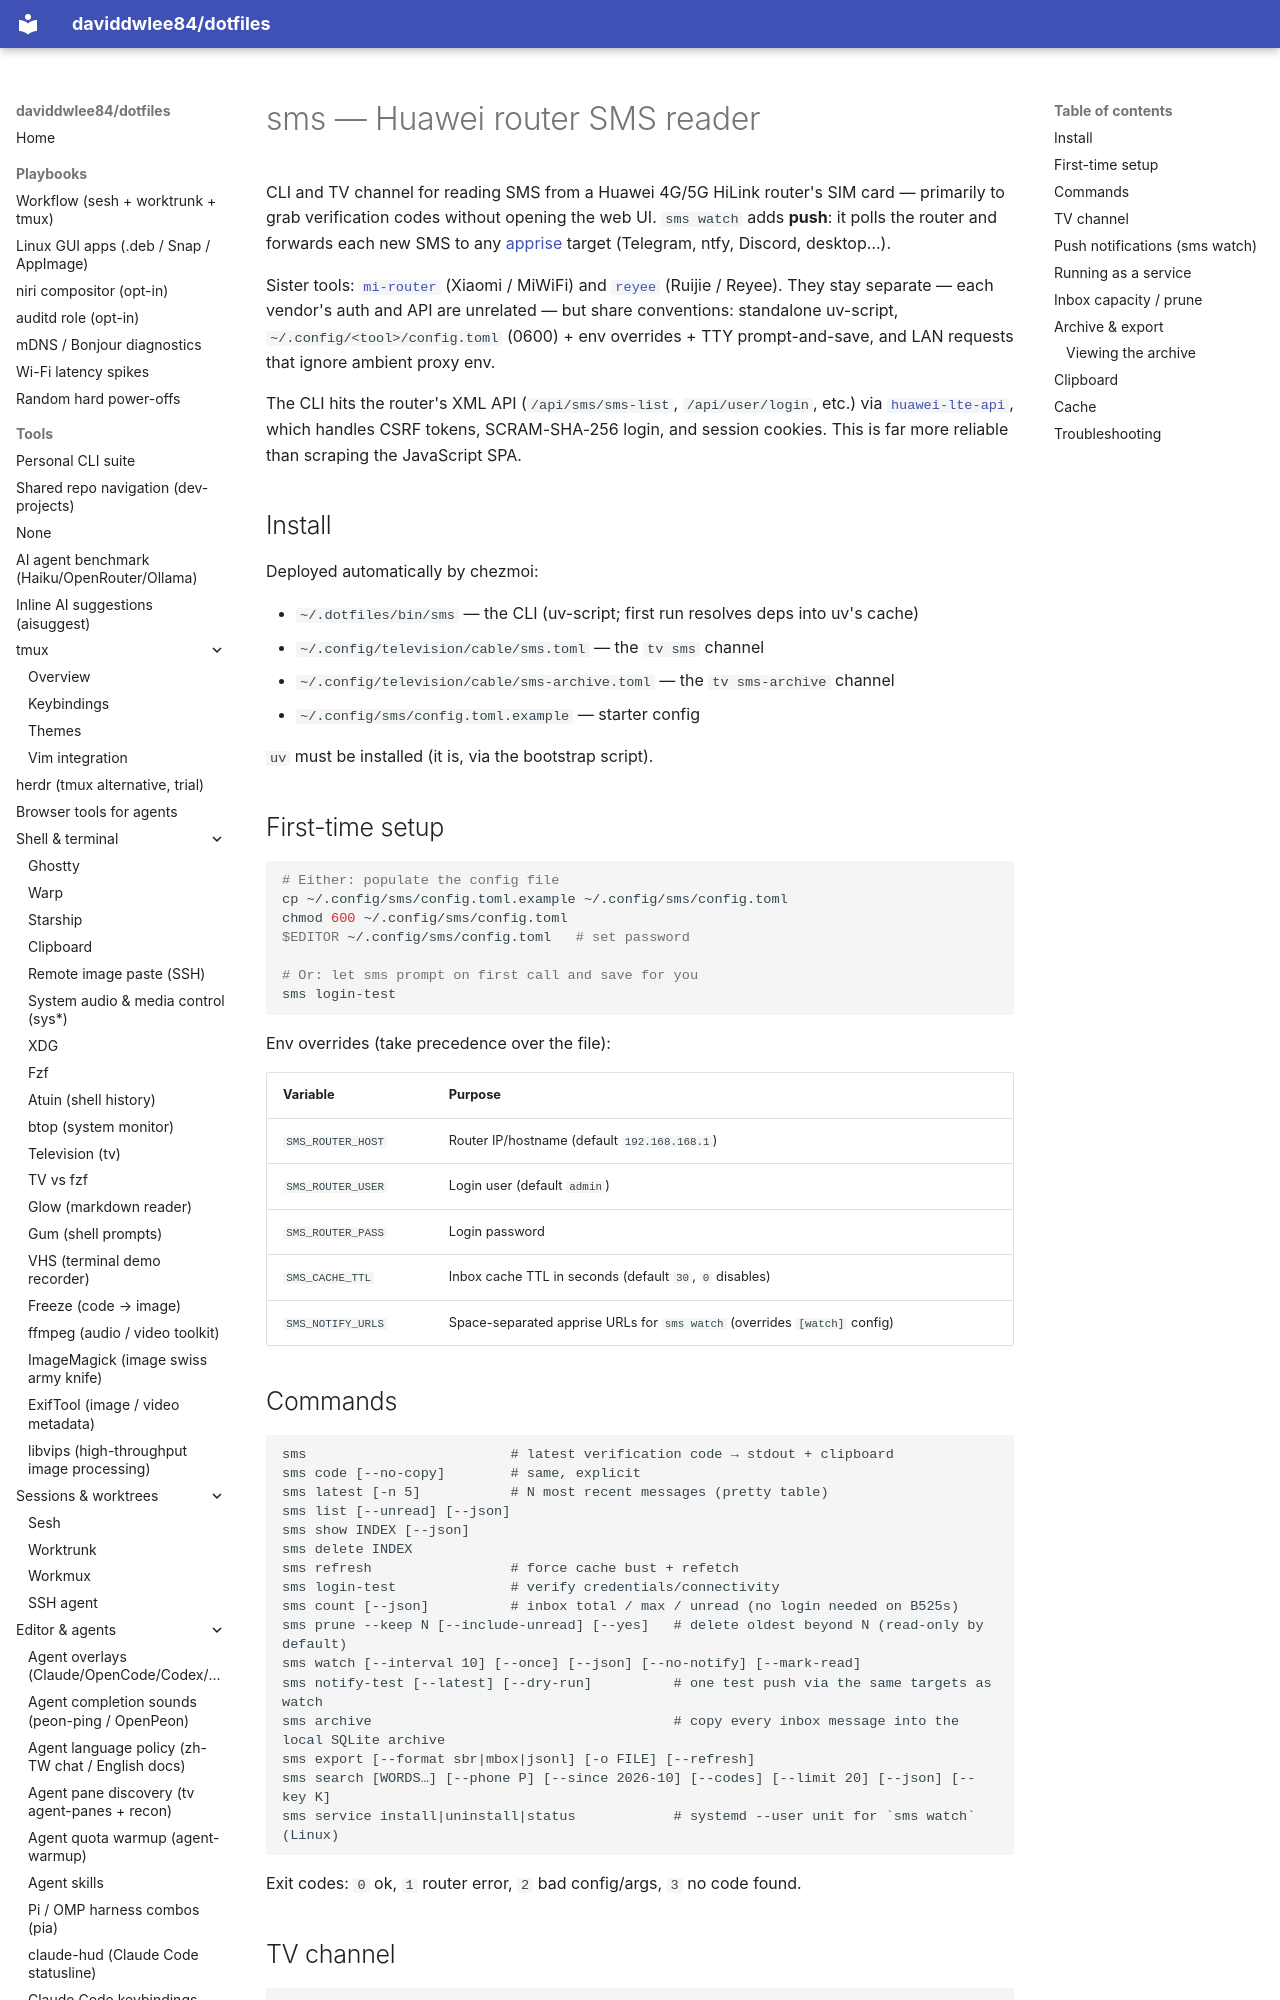

repository: daviddwlee84/dotfiles · page: tools/sms/index.html · generator: mkdocs

# sms — Huawei router SMS reader

CLI and TV channel for reading SMS from a Huawei 4G/5G HiLink router's SIM
card — primarily to grab verification codes without opening the web UI.
`sms watch` adds **push**: it polls the router and forwards each new SMS
to any [apprise](https://github.com/caronc/apprise) target (Telegram, ntfy,
Discord, desktop…).

Sister tools: [`mi-router`](mi-router.md) (Xiaomi / MiWiFi) and
[`reyee`](reyee.md) (Ruijie / Reyee). They stay separate — each vendor's auth
and API are unrelated — but share conventions: standalone uv-script,
`~/.config/<tool>/config.toml` (0600) + env overrides + TTY prompt-and-save,
and LAN requests that ignore ambient proxy env.

The CLI hits the router's XML API (`/api/sms/sms-list`, `/api/user/login`,
etc.) via [`huawei-lte-api`](https://github.com/Salamek/huawei-lte-api),
which handles CSRF tokens, SCRAM-SHA-256 login, and session cookies. This
is far more reliable than scraping the JavaScript SPA.

## Install

Deployed automatically by chezmoi:

- `~/.dotfiles/bin/sms` — the CLI (uv-script; first run resolves deps into uv's cache)
- `~/.config/television/cable/sms.toml` — the `tv sms` channel
- `~/.config/television/cable/sms-archive.toml` — the `tv sms-archive` channel
- `~/.config/sms/config.toml.example` — starter config

`uv` must be installed (it is, via the bootstrap script).

## First-time setup

```bash
# Either: populate the config file
cp ~/.config/sms/config.toml.example ~/.config/sms/config.toml
chmod 600 ~/.config/sms/config.toml
$EDITOR ~/.config/sms/config.toml   # set password

# Or: let sms prompt on first call and save for you
sms login-test
```

Env overrides (take precedence over the file):

| Variable | Purpose |
|----------|---------|
| `SMS_ROUTER_HOST` | Router IP/hostname (default `192.168.168.1`) |
| `SMS_ROUTER_USER` | Login user (default `admin`) |
| `SMS_ROUTER_PASS` | Login password |
| `SMS_CACHE_TTL` | Inbox cache TTL in seconds (default `30`, `0` disables) |
| `SMS_NOTIFY_URLS` | Space-separated apprise URLs for `sms watch` (overrides `[watch]` config) |

## Commands

```text
sms                         # latest verification code → stdout + clipboard
sms code [--no-copy]        # same, explicit
sms latest [-n 5]           # N most recent messages (pretty table)
sms list [--unread] [--json]
sms show INDEX [--json]
sms delete INDEX
sms refresh                 # force cache bust + refetch
sms login-test              # verify credentials/connectivity
sms count [--json]          # inbox total / max / unread (no login needed on B525s)
sms prune --keep N [--include-unread] [--yes]   # delete oldest beyond N (read-only by default)
sms watch [--interval 10] [--once] [--json] [--no-notify] [--mark-read]
sms notify-test [--latest] [--dry-run]          # one test push via the same targets as watch
sms archive                                     # copy every inbox message into the local SQLite archive
sms export [--format sbr|mbox|jsonl] [-o FILE] [--refresh]
sms search [WORDS…] [--phone P] [--since 2026-10] [--codes] [--limit 20] [--json] [--key K]
sms service install|uninstall|status            # systemd --user unit for `sms watch` (Linux)
```

Exit codes: `0` ok, `1` router error, `2` bad config/args, `3` no code found.
